Photos from the image-classification dataset "data" in the GitHub repository tanverhassantanver/Automated-Identification-of-Medicinal-Plants-Through-Image-Processing-and-Transfer-Learning. Its 5 classes are: Aristolochia indica, Centella asiatica, giant calotrope, green chiretta, Terminalia bellirica.

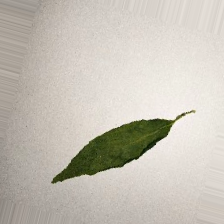
Label: green chiretta

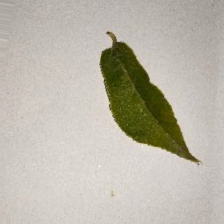
Label: Aristolochia indica

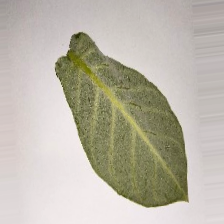
Label: giant calotrope

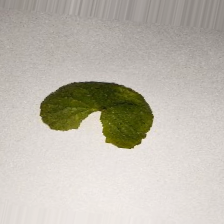
Label: Centella asiatica

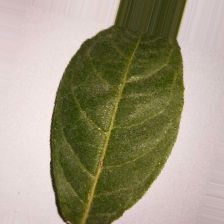
Label: Terminalia bellirica

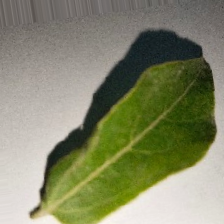
Label: Aristolochia indica
